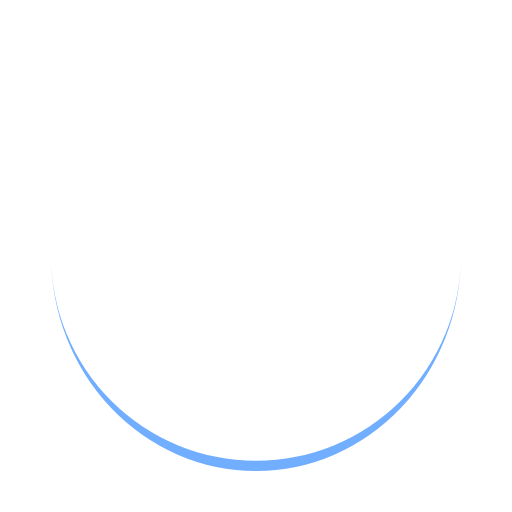
t = 0.00 s
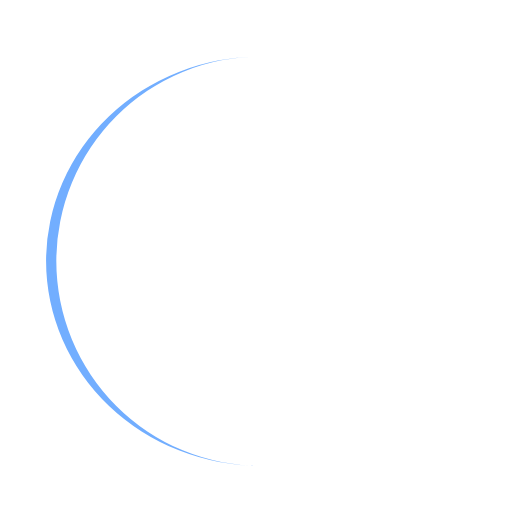
t = 0.25 s
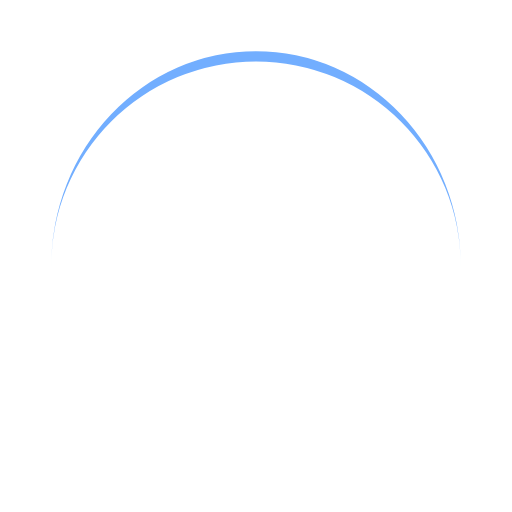
t = 0.50 s
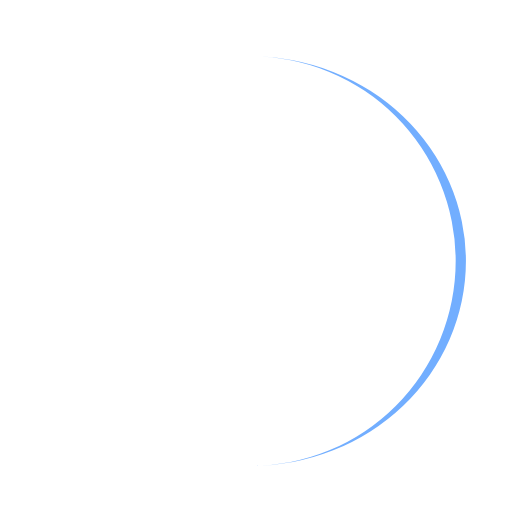
t = 0.75 s

The animated SVG that drew these frames (rendered in a browser with its animation timeline set to each time). Animation: 1 SMIL element (animateTransform=1); one cycle of 1.00 s, repeats indefinitely.

<svg width="200px"  height="200px"  xmlns="http://www.w3.org/2000/svg" viewBox="0 0 100 100" preserveAspectRatio="xMidYMid" class="lds-eclipse" style="background: none;"><path ng-attr-d="{{config.pathCmd}}" ng-attr-fill="{{config.color}}" stroke="none" d="M10 50A40 40 0 0 0 90 50A40 42 0 0 1 10 50" fill="#72aeff" transform="rotate(308.762 50 51)"><animateTransform attributeName="transform" type="rotate" calcMode="linear" values="0 50 51;360 50 51" keyTimes="0;1" dur="1s" begin="0s" repeatCount="indefinite"></animateTransform></path></svg>